Run: headless pygame with SDL's dummy video driver; simulated clock (each Clock.tick advances the game by its frame time, no real sleeping); random seed 0; keys injected as events and as key.get_pressed() state; no mouse input.
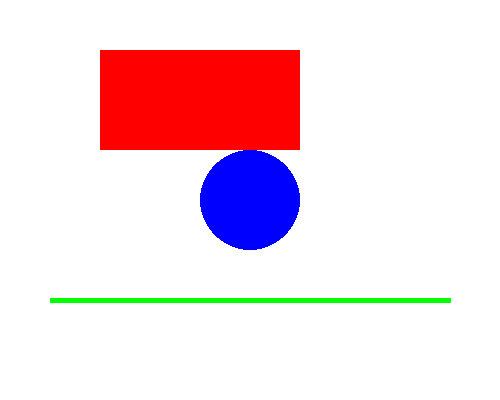
Frame 1 of 4 · flips 1–60 · no input
Frame 2 of 4 · flips 61–180 · tapped SPACE, RETURN · held RIGHT (→), D · screen unchanged from frame 1, image omitted
Frame 3 of 4 · flips 181–300 · held DOWN (↓), S · screen unchanged from frame 2, image omitted
Frame 4 of 4 · flips 301–420 · held LEFT (←), A, UP (↑), W · screen unchanged from frame 3, image omitted

The pygame program that drew these frames:

import pygame, sys
from pygame.locals import *

# Initialize Pygame
pygame.init()

# Set up the display
DISPLAYSURF = pygame.display.set_mode((500, 400))
pygame.display.set_caption('Drawing Shapes')

# Define colors
WHITE = (255, 255, 255)
RED = (255, 0, 0)
BLUE = (0, 0, 255)
GREEN = (0, 255, 0)

# Fill the screen with white
DISPLAYSURF.fill(WHITE)

# Draw shapes
pygame.draw.rect(DISPLAYSURF, RED, (100, 50, 200, 100))  # Red rectangle
pygame.draw.circle(DISPLAYSURF, BLUE, (250, 200), 50)    # Blue circle
pygame.draw.line(DISPLAYSURF, GREEN, (50, 300), (450, 300), 5)  # Green line

# Main game loop
while True:
    for event in pygame.event.get():
        if event.type == QUIT:
            pygame.quit()
            sys.exit()
    pygame.display.update()
